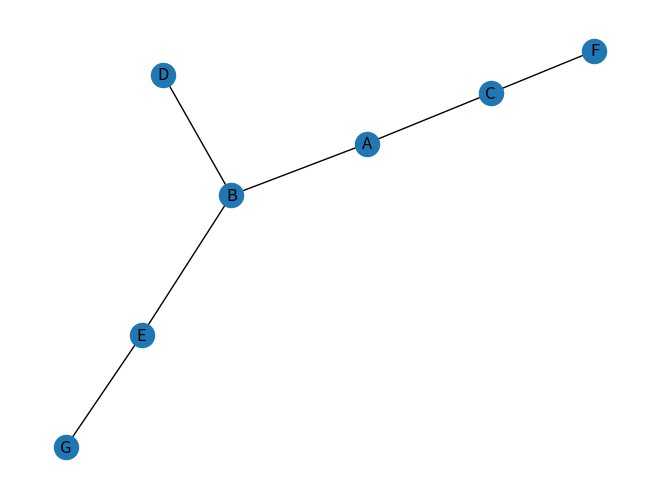

Here is the Python script that generated this plot:
from typing import Hashable, List
import networkx as nx
from collections import deque
import matplotlib.pyplot as plt


def show_graph(g: nx.Graph):
    nx.draw(g, with_labels=True)
    plt.show()


def dfs(g: nx.Graph, start_node: Hashable) -> List[Hashable]:
    """
    Do an depth-first search and returns list of nodes in the visited order

    :param g: input graph
    :param start_node: starting node of search
    :return: list of nodes in the visited order
    """

    show_graph(g)
    visitedNodes = {node: False for node in g.nodes}
    path = []
    visitedNodes[start_node] = True
    waitingNodes = deque()
    waitingNodes.append(start_node)
    while waitingNodes:
        currentNode = waitingNodes.pop()
        path.append(currentNode)
        visitedNodes[currentNode] = True
        for node in g.neighbors(currentNode):
            if not visitedNodes[node]:
                visitedNodes[node] = True
                waitingNodes.append(node)
    return path


if __name__ == '__main__':
    graph = nx.Graph()
    graph.add_nodes_from("ABCDEFG")
    graph.add_edges_from([
        ('A', 'B'),
        ('A', 'C'),
        ('B', 'D'),
        ('B', 'E'),
        ('C', 'F'),
        ('E', 'G'),
    ])
    print(dfs(graph, 'A'))
